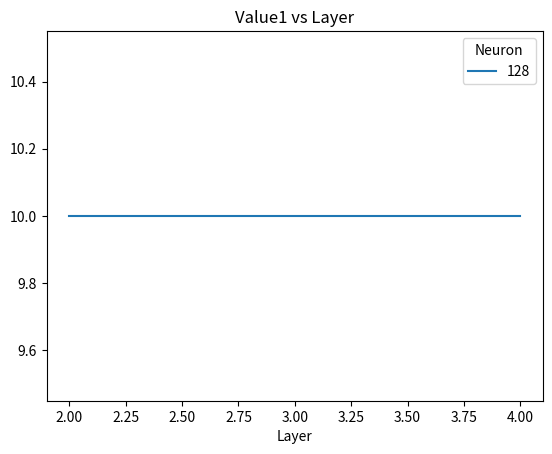
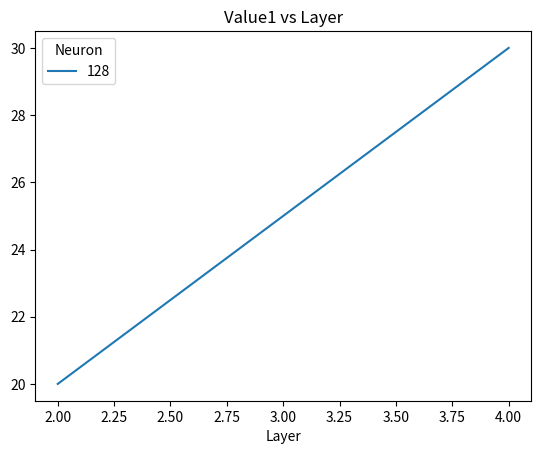

The script that saved these images, in order:
import matplotlib.pyplot as plt
import pandas as pd


def makeTitle(xlabel, ylabel, graphIndex):
	return '%s%s vs %s' % (xlabel, graphIndex, ylabel)


def splitDictionary(originalDict, splitFactor):
	newDict = [{key: value[index] for key, value in originalDict.items()} for index in range(splitFactor)]
	return newDict


def dictToDataframe(data, axisName, lineVariableIndex):
	numOfDependentVariable = len(list(data.values())[0])
	splitedDependentVaraibles = splitDictionary(data, numOfDependentVariable)
	dataDFs = [pd.Series(dictionary).rename_axis(axisName).unstack(level=lineVariableIndex) for dictionary in splitedDependentVaraibles]
	return dataDFs


def drawPerGraph(dataDF, title):
	plt.title(title)
	dataDF.plot(title=title)
	plt.savefig(title)


def draw(data, independetVariablesName, lineVariableIndex=0, xVariableIndex=1):
	dataDFs = dictToDataframe(data, independetVariablesName, lineVariableIndex)
	plt.figure()
	titles = [makeTitle('Value', independetVariablesName[xVariableIndex], graphIndex=index) for index in range(len(dataDFs))]
	[drawPerGraph(dataDF, title) for dataDF, title in zip(dataDFs, titles)]


if __name__ == '__main__':
	# data = {(200,2): [10, -20], (200,4): [20,30], (200,8): [30,40], (200,16):[40,50],
	# 		(400,2): [15,25], (400,4): [25,35], (400,8): [35,45], (400,16): [45,55],
	# 		(800,2): [18,28], (800,4): [28,38], (800,8): [38,48], (800,16): [48,58],
	# 		(1000,2): [22,32], (1000,4): [32,42], (1000,8): [42,52], (1000,16): [52,62]}
	data = {(128, 2): [10, 20], (128, 4): [10, 30]}
	draw(data, ['Neuron', 'Layer'])
